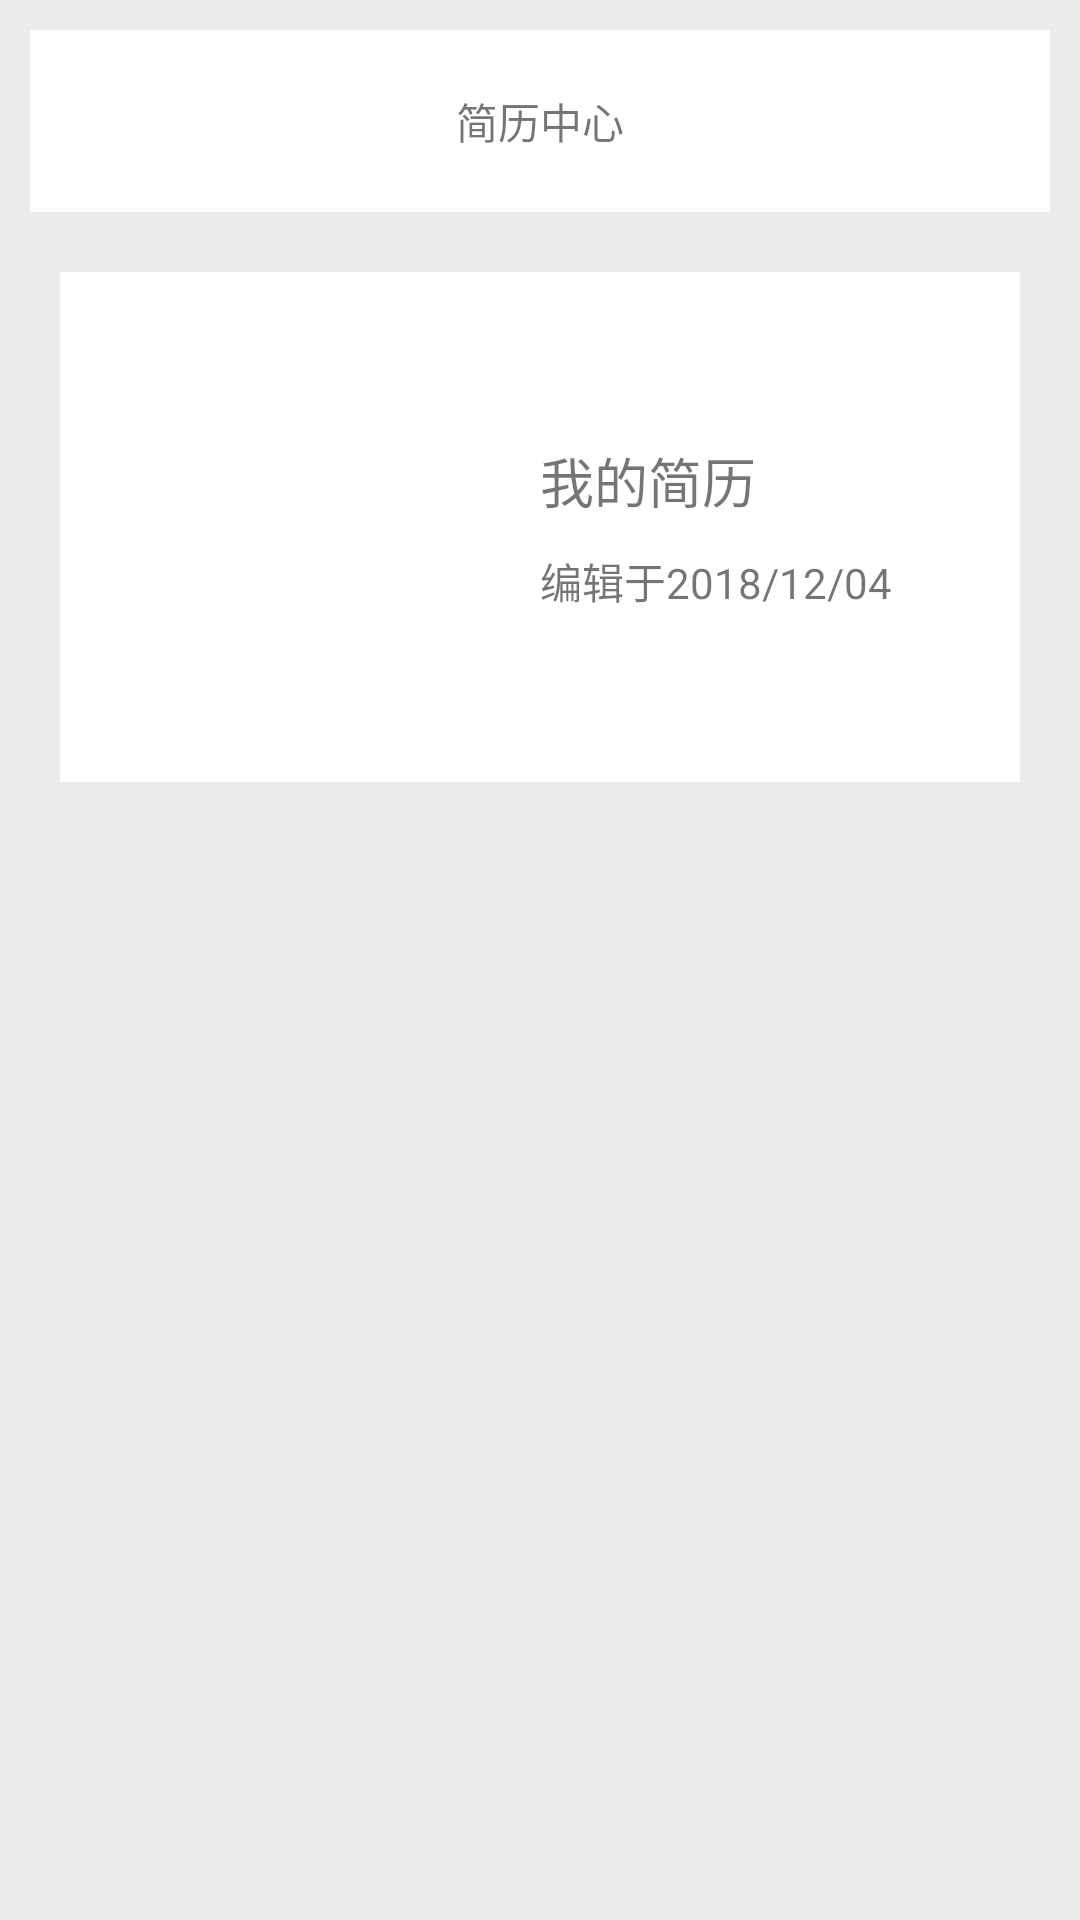

Android layout source for this screen:
<!-- AndroidManifest.xml: application theme AppTheme -->
<!-- res/layout/myinfo_resume_warehouse_activity.xml -->
<LinearLayout xmlns:android="http://schemas.android.com/apk/res/android"
    android:layout_width="match_parent"
    android:layout_height="match_parent"
    android:background="#ececec"
    android:clickable="true"
    android:orientation="vertical">>

    <LinearLayout

        android:layout_width="match_parent"
        android:layout_height="wrap_content"
        android:layout_marginLeft="10dp"
        android:layout_marginTop="10dp"
        android:layout_marginRight="10dp"
        android:background="#ffffff"
        android:gravity="center"
        android:paddingTop="20dp"
        android:paddingBottom="20dp">

        <TextView
            android:layout_width="wrap_content"
            android:layout_height="wrap_content"
            android:gravity="center"

            android:text="简历中心" />
    </LinearLayout>

    <LinearLayout
        android:id="@+id/ll_myresume"
        android:layout_width="match_parent"
        android:layout_height="wrap_content"
        android:layout_marginLeft="20dp"
        android:layout_marginTop="20dp"
        android:layout_marginRight="20dp"
        android:background="#ffffff"
        android:orientation="horizontal"
        android:paddingLeft="10dp"
        android:paddingRight="10dp">

        <LinearLayout
            android:layout_width="wrap_content"
            android:layout_height="150dp"
            android:layout_marginTop="10dp"
            android:layout_marginBottom="10dp">

            <ImageView
                android:layout_width="100dp"
                android:layout_height="wrap_content"
                android:src="@mipmap/reusme_bg" />
        </LinearLayout>

        <LinearLayout
            android:layout_width="match_parent"
            android:layout_height="wrap_content"
            android:layout_gravity="center"
            android:orientation="vertical">

            <TextView
                android:layout_width="wrap_content"
                android:layout_height="wrap_content"
                android:layout_gravity="left"
                android:paddingLeft="50dp"
                android:text="我的简历"
                android:textSize="18dp" />

            <TextView
                android:layout_width="wrap_content"
                android:layout_height="match_parent"
                android:layout_gravity="left"
                android:layout_marginTop="10dp"
                android:paddingLeft="50dp"
                android:text="编辑于2018/12/04" />
        </LinearLayout>
    </LinearLayout>

</LinearLayout>
<!-- resources referenced by this layout -->
<resources>
  <style name="AppTheme" parent="Base.Theme.AppCompat.Light.DarkActionBar">
          
          <item name="colorPrimary">@color/colorPrimary</item>
          <item name="colorPrimaryDark">@color/colorPrimaryDark</item>
          <item name="colorAccent">@color/colorAccent</item>
      </style>
  <!-- not gathered from this repository: default colours our renderer supplied (Android Studio template values) -->
  <color name="colorPrimary">#FF6200EE</color>
  <color name="colorPrimaryDark">#FF3700B3</color>
  <color name="colorAccent">#FF03DAC5</color>
</resources>
